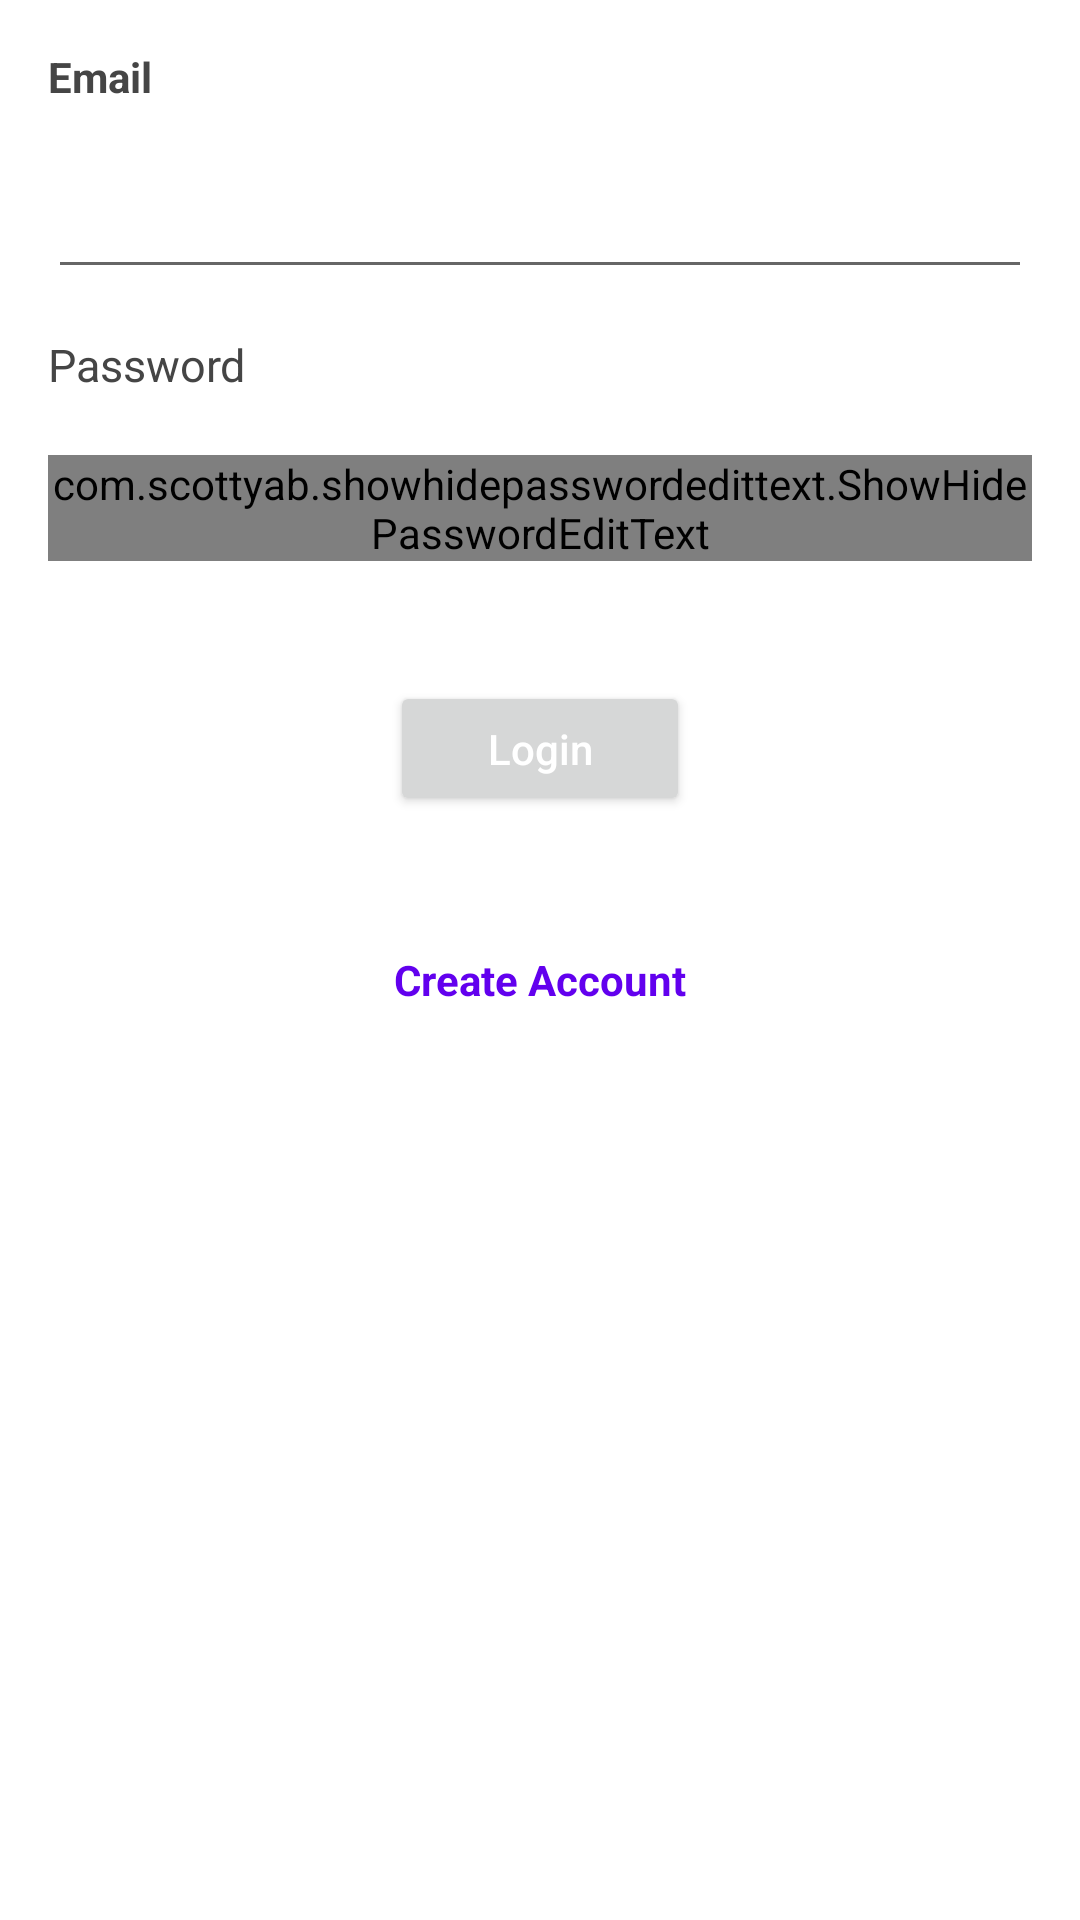

Android layout source for this screen:
<!-- AndroidManifest.xml: application theme Theme.CMContractor -->
<!-- res/layout/fragment_login.xml -->
<?xml version="1.0" encoding="utf-8"?>
<LinearLayout xmlns:android="http://schemas.android.com/apk/res/android"
    xmlns:app="http://schemas.android.com/apk/res-auto"
    xmlns:tools="http://schemas.android.com/tools"
    android:layout_width="match_parent"
    android:layout_height="match_parent"
    android:orientation="vertical"
    android:padding="@dimen/uniform_padding"
    tools:context=".fragments.LoginFragment">

    <TextView
        android:layout_width="wrap_content"
        android:layout_height="wrap_content"
        android:layout_marginBottom="20dp"
        android:text="Email"
        android:textColor="@color/darK_gray"
        android:textSize="@dimen/text_size"
        android:textStyle="bold" />

    <EditText
        android:id="@+id/txt_login_email"
        android:layout_width="match_parent"
        android:layout_height="wrap_content"
        android:layout_marginBottom="15dp"
        android:inputType="textEmailAddress" />

    <TextView
        android:layout_width="wrap_content"
        android:layout_height="wrap_content"
        android:layout_marginBottom="20dp"
        android:text="Password"
        android:textColor="@color/darK_gray"
        android:textSize="15dp" />

    <com.google.android.material.textfield.TextInputLayout
        android:layout_width="match_parent"
        android:layout_height="wrap_content"
        android:layout_marginBottom="40dp">

        <com.scottyab.showhidepasswordedittext.ShowHidePasswordEditText
            android:id="@+id/txt_login_password"
            android:layout_width="match_parent"
            android:layout_height="wrap_content"
            app:drawable_hide="@drawable/ic_show_password"
            app:drawable_show="@drawable/ic_hide_password"
            app:tint_color="@color/darK_gray" />

    </com.google.android.material.textfield.TextInputLayout>

    <ProgressBar
        android:id="@+id/progressbar_login"
        android:layout_width="wrap_content"
        android:layout_height="wrap_content"
        android:layout_gravity="center"
        android:visibility="gone" />

    <Button
        android:id="@+id/btn_login"
        android:layout_width="100dp"
        android:layout_height="45dp"
        android:layout_gravity="center"
        android:layout_marginBottom="40dp"
        android:text="Login"
        android:textAllCaps="false"
        android:textColor="@color/white" />

    <TextView
        android:id="@+id/tv_createaccount"
        android:layout_width="wrap_content"
        android:layout_height="wrap_content"
        android:padding="5dp"
        android:text="Create Account"
        android:textColor="@color/purple_500"
        android:textSize="@dimen/text_size"
        android:textStyle="bold"
        android:layout_gravity="center"/>

</LinearLayout>
<!-- resources referenced by this layout -->
<resources>
  <color name="darK_gray">#454545</color>
  <color name="purple_500">#FF6200EE</color>
  <color name="white">#FFFFFFFF</color>
  <dimen name="text_size">14dp</dimen>
  <dimen name="uniform_padding">16dp</dimen>
  <style name="Theme.CMContractor" parent="Theme.MaterialComponents.Light.NoActionBar">
          
          <item name="colorPrimary">@color/purple_500</item>
          <item name="colorPrimaryVariant">@color/purple_700</item>
          <item name="colorOnPrimary">@color/white</item>
          
          <item name="colorSecondary">@color/teal_200</item>
          <item name="colorSecondaryVariant">@color/teal_700</item>
          <item name="colorOnSecondary">@color/black</item>
          
          <item name="android:statusBarColor" tools:targetApi="l">?attr/colorPrimaryVariant</item>
          
      </style>
  <color name="purple_700">#FF3700B3</color>
  <color name="teal_200">#FF03DAC5</color>
  <color name="teal_700">#FF018786</color>
  <color name="black">#FF000000</color>
</resources>
